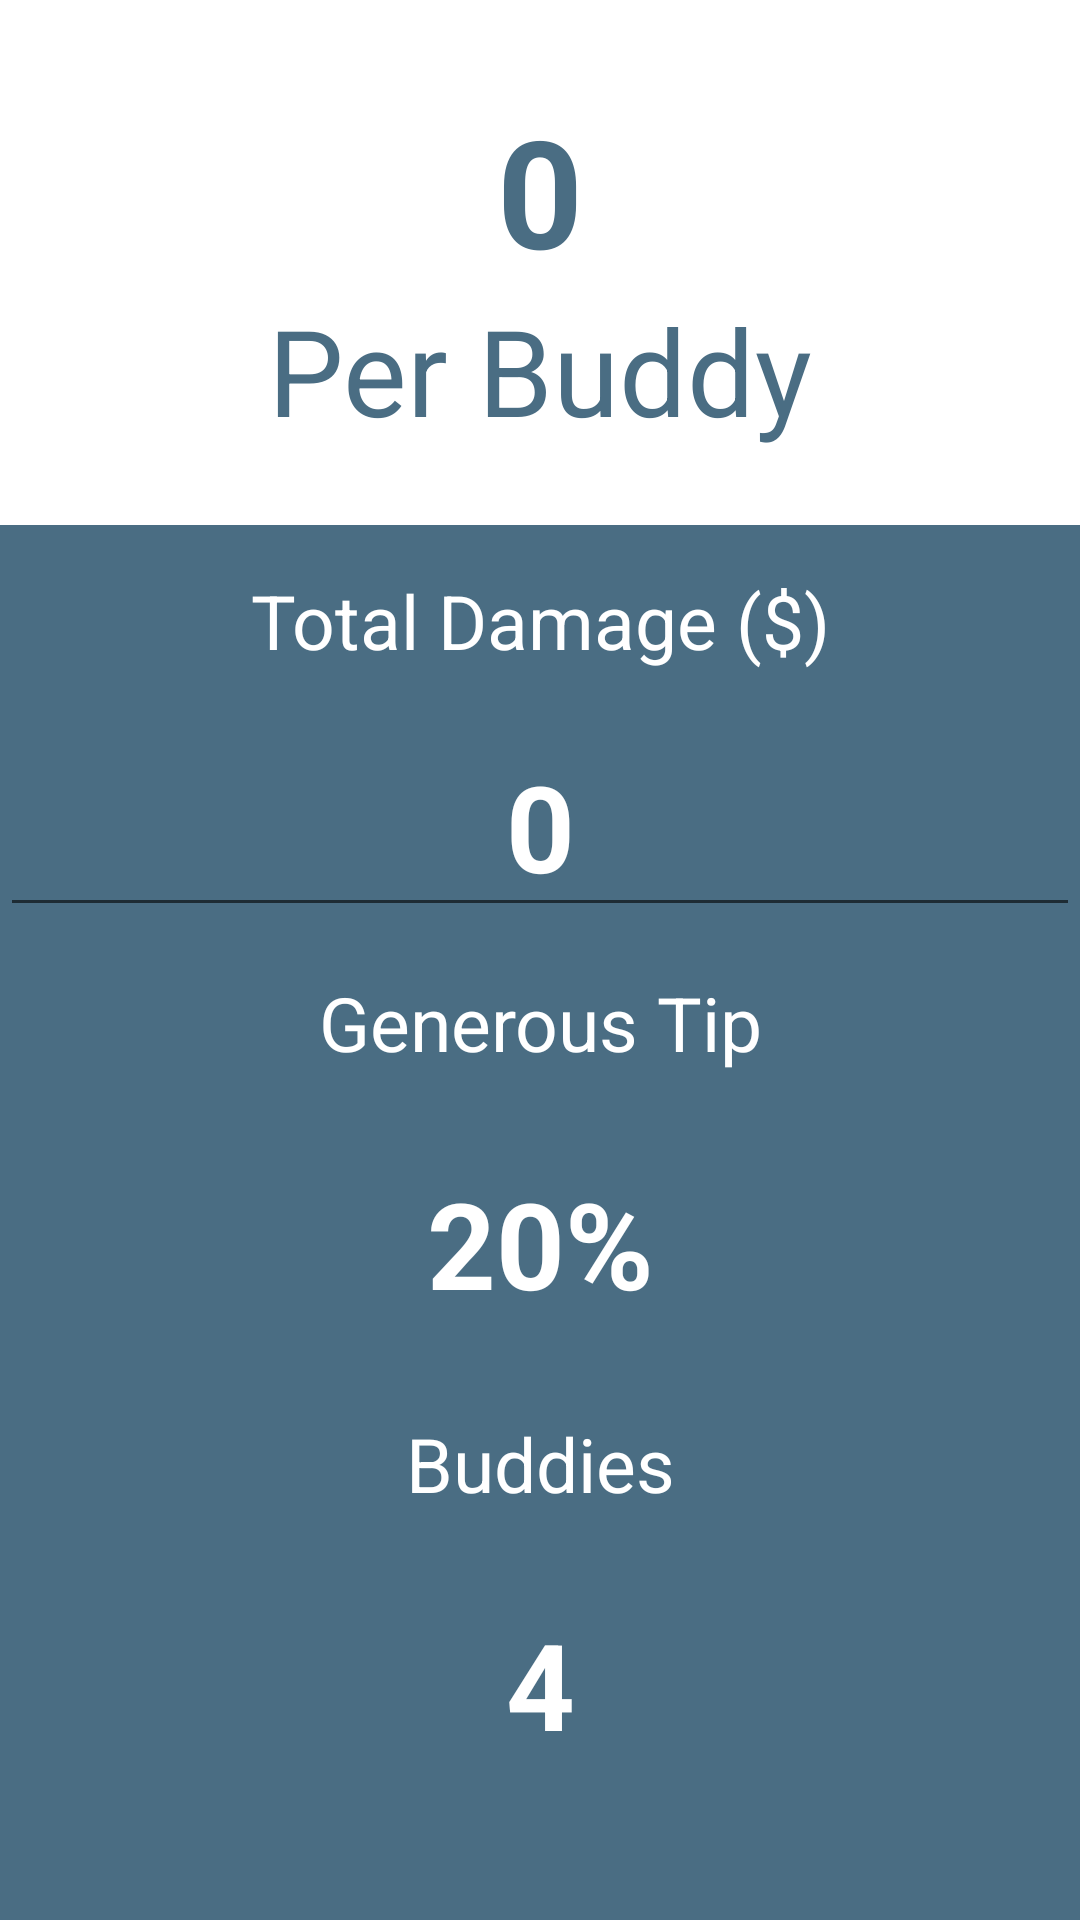

Here is an Android app screen rendered from its layout file. Give the layout XML and the strings, colors and styles it references.
<!-- AndroidManifest.xml: application theme AppTheme -->
<!-- res/layout/activity_main.xml -->
<?xml version="1.0" encoding="utf-8"?>
<LinearLayout
        xmlns:android="http://schemas.android.com/apk/res/android"
        xmlns:tools="http://schemas.android.com/tools"
        android:layout_width="match_parent"
        android:layout_height="match_parent"
        android:orientation="vertical"
        android:background="@color/colorWhite"
        tools:context=".MainActivity">

    <TextView
            android:id="@+id/expensePerPersonTextView"
            android:layout_width="match_parent"
            android:layout_height="wrap_content"
            android:paddingTop="30dp"
            style="@style/h1Bold"
            android:textColor="@color/colorAccent"
            android:text="0"/>

    <TextView
            android:layout_width="match_parent"
            android:layout_height="wrap_content"
            android:paddingBottom="25dp"
            style="@style/h2"
            android:textColor="@color/colorAccent"
            android:text="@string/perPersonStaticText"/>

    <LinearLayout
            android:layout_width="match_parent"
            android:layout_height="match_parent"
            android:orientation="vertical"
            android:background="@color/colorAccent">

        <TextView
                android:layout_margin="15dp"
                android:layout_width="match_parent"
                android:layout_height="wrap_content"
                android:textColor="@color/colorWhite"
                style="@style/h4"
                android:text="@string/billStaticText"/>

        <EditText
                android:id="@+id/billEditText"
                android:layout_width="match_parent"
                android:layout_height="wrap_content"
                android:textColor="@color/colorWhite"
                android:inputType="numberDecimal"
                android:maxLines="1"
                style="@style/h2Bold"
                android:text="0"/>

        <TextView
                android:layout_margin="15dp"
                android:layout_width="match_parent"
                android:layout_height="wrap_content"
                android:textColor="@color/colorWhite"
                style="@style/h4"
                android:text="@string/tipStaticText"/>

        <LinearLayout
                android:layout_width="match_parent"
                android:layout_height="wrap_content"
                android:orientation="horizontal">

            <ImageButton
                    android:id="@+id/subtractTipButton"
                    style="@style/operationButton"
                    android:layout_marginLeft="20dp"
                    android:layout_marginStart="20dp"
                    android:src="@drawable/ic_remove_circle_outline_black_24dp"/>

            <TextView
                    android:id="@+id/tipTextView"
                    android:layout_margin="15dp"
                    android:layout_width="0dp"
                    android:layout_height="wrap_content"
                    android:textColor="@color/colorWhite"
                    android:layout_weight="1"
                    style="@style/h2Bold"
                    android:text="20%"/>

            <ImageButton
                    android:id="@+id/addTipButton"
                    style="@style/operationButton"
                    android:layout_marginEnd="20dp"
                    android:layout_marginRight="20dp"
                    android:src="@drawable/ic_add_circle_outline_black_24dp"/>

        </LinearLayout>

        <TextView
                android:layout_margin="15dp"
                android:layout_width="match_parent"
                android:layout_height="wrap_content"
                android:textColor="@color/colorWhite"
                style="@style/h4"
                android:text="@string/numberOfPeopleStaticText"/>

        <LinearLayout
                android:layout_width="match_parent"
                android:layout_height="wrap_content"
                android:orientation="horizontal">

            <ImageButton
                    android:id="@+id/subtractPeopleButton"
                    style="@style/operationButton"
                    android:layout_marginStart="20dp"
                    android:layout_marginLeft="20dp"
                    android:src="@drawable/ic_remove_circle_outline_black_24dp"/>

            <TextView
                    android:id="@+id/numberOfPeopleTextView"
                    android:layout_margin="15dp"
                    android:layout_width="0dp"
                    android:layout_height="wrap_content"
                    android:textColor="@color/colorWhite"
                    android:layout_weight="1"
                    style="@style/h2Bold"
                    android:text="4"/>

            <ImageButton
                    android:id="@+id/addPeopleButton"
                    style="@style/operationButton"
                    android:layout_marginRight="20dp"
                    android:layout_marginEnd="20dp"
                    android:src="@drawable/ic_add_circle_outline_black_24dp"
                    android:theme="@style/ThemeOverlay.AppCompat.Light"/>

        </LinearLayout>

    </LinearLayout>

</LinearLayout>
<!-- resources referenced by this layout -->
<resources>
  <color name="colorAccent">#4A6D83</color>
  <color name="colorWhite">#FFFFFF</color>
  <string name="billStaticText">Total Damage ($)</string>
  <string name="numberOfPeopleStaticText">Buddies</string>
  <string name="perPersonStaticText">Per Buddy</string>
  <string name="tipStaticText">Generous Tip</string>
  <style name="h1Bold">
          <item name="android:textSize">50sp</item>
          <item name="android:textStyle">bold</item>
          <item name="android:textAlignment">center</item>
      </style>
  <style name="h2">
          <item name="android:textSize">40sp</item>
          <item name="android:textAlignment">center</item>
      </style>
  <style name="h2Bold">
          <item name="android:textSize">40sp</item>
          <item name="android:textStyle">bold</item>
          <item name="android:textAlignment">center</item>
      </style>
  <style name="h4">
          <item name="android:textSize">25sp</item>
          <item name="android:textAlignment">center</item>
      </style>
  <style name="operationButton" parent="ThemeOverlay.AppCompat.Light">
          <item name="android:layout_width">20dp</item>
          <item name="android:layout_height">match_parent</item>
          <item name="android:layout_weight">1</item>
          <item name="android:scaleType">fitCenter</item>
          <item name="android:background">@color/colorAccent</item>
          <item name="android:actionButtonStyle">@color/colorWhite</item>
      </style>
  <style name="AppTheme" parent="Theme.AppCompat.Light.DarkActionBar">
          
          <item name="colorPrimary">@color/colorPrimary</item>
          <item name="colorPrimaryDark">@color/colorPrimaryDark</item>
          <item name="colorAccent">@color/colorAccent</item>
      </style>
  <color name="colorPrimary">#1B4357</color>
  <color name="colorPrimaryDark">#102027</color>
</resources>
